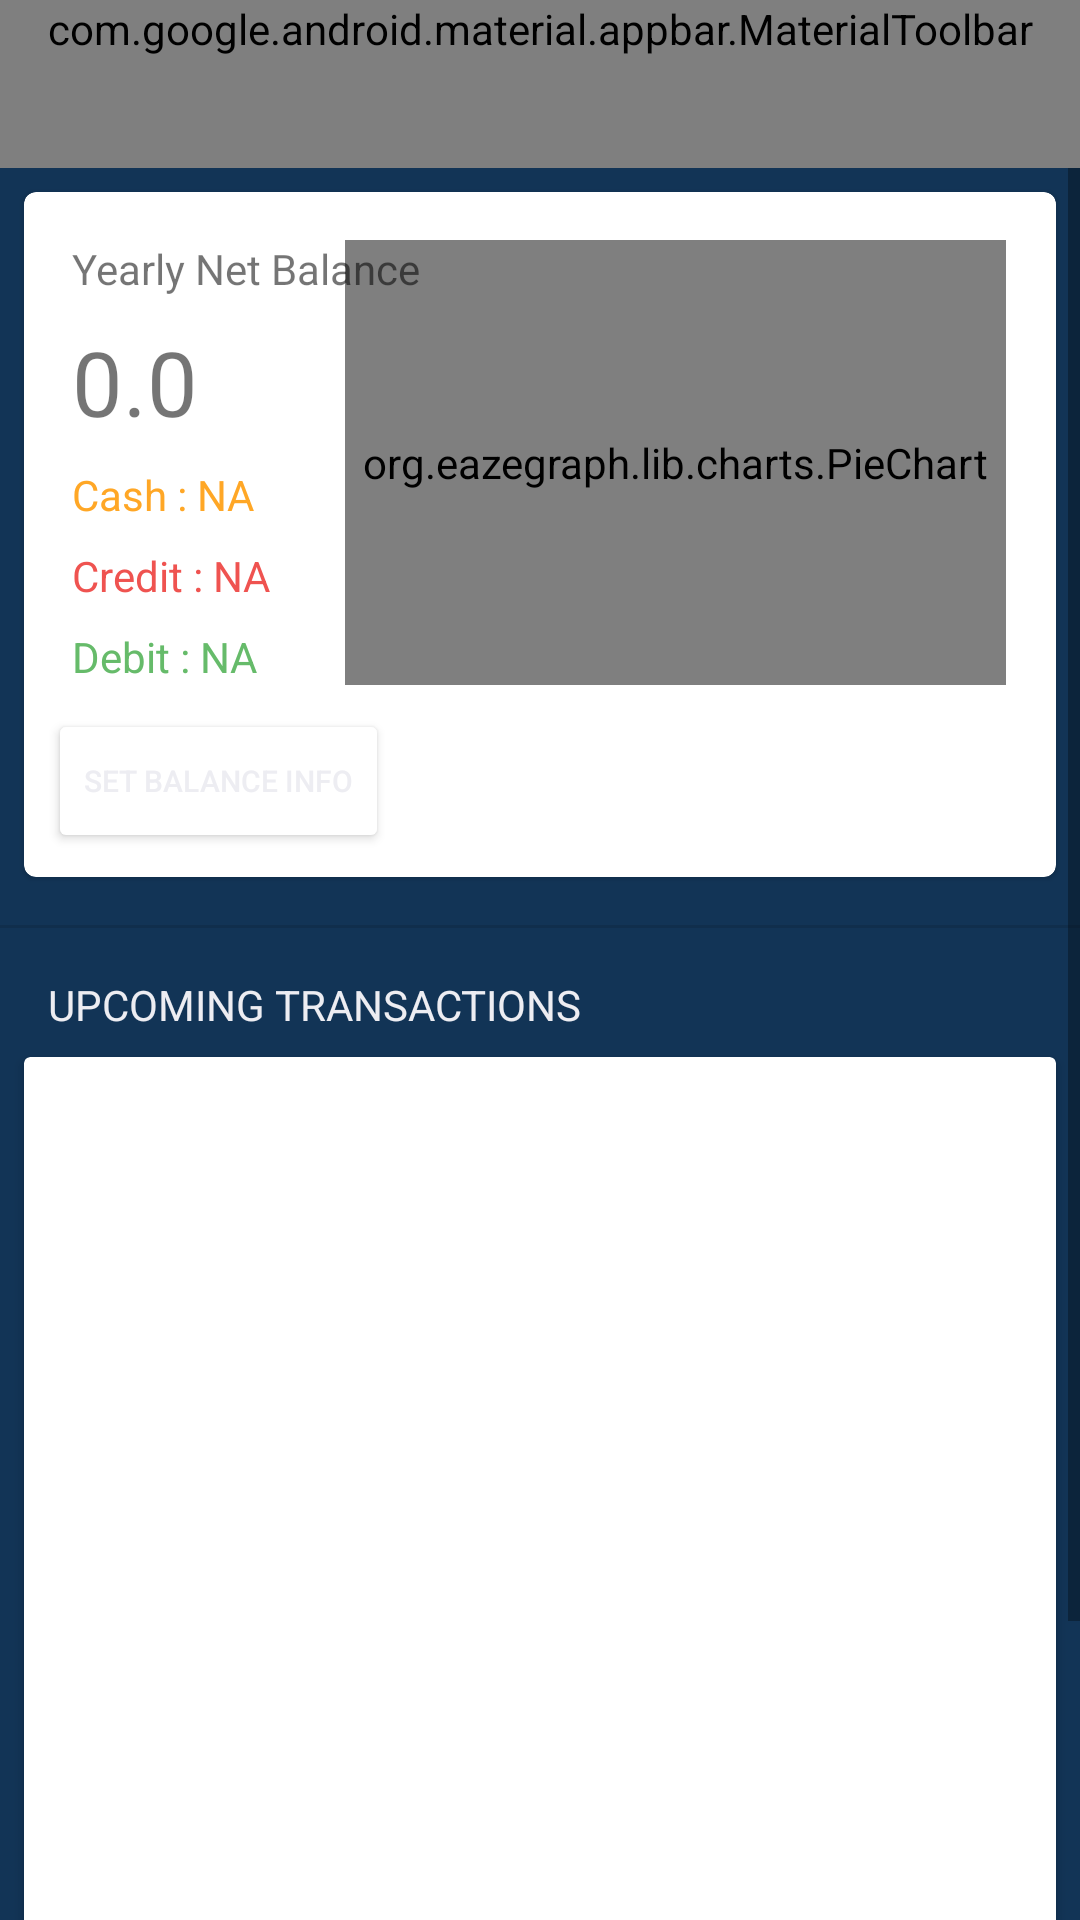

Reconstruct the res/layout file that produces this screen, plus the resources it refers to.
<!-- AndroidManifest.xml: application theme AppTheme -->
<!-- res/layout/fragment_home.xml -->
<?xml version="1.0" encoding="utf-8"?>
<LinearLayout xmlns:android="http://schemas.android.com/apk/res/android"
    xmlns:app="http://schemas.android.com/apk/res-auto"
    xmlns:tools="http://schemas.android.com/tools"
    android:layout_height="match_parent"
    android:layout_width="match_parent"
    android:background="@color/blue"
    android:orientation="vertical">

    <com.google.android.material.appbar.AppBarLayout
        android:layout_width="match_parent"
        android:layout_height="wrap_content">

        <com.google.android.material.appbar.MaterialToolbar
            android:id="@+id/topAppBar"
            style="@style/Widget.MaterialComponents.Toolbar.Primary"
            android:layout_width="match_parent"
            android:layout_height="match_parent"
            app:menu="@menu/home_fragment_top"
            app:title="Expense Manager" />

    </com.google.android.material.appbar.AppBarLayout>

    <ScrollView
    android:layout_width="match_parent"
    android:layout_height="match_parent"
    android:fillViewport="true"
    tools:context=".ui.HomeFragment">

    <androidx.constraintlayout.widget.ConstraintLayout
        android:layout_width="match_parent"
        android:layout_height="match_parent">

        <com.google.android.material.card.MaterialCardView
            android:id="@+id/balance_card"
            android:background="@color/color_white"
            android:layout_width="match_parent"
            android:layout_height="wrap_content"
            android:layout_marginStart="8dp"
            android:layout_marginTop="8dp"
            android:layout_marginEnd="8dp"
            android:clickable="true"
            app:layout_constraintBottom_toTopOf="@+id/divider"
            app:layout_constraintEnd_toEndOf="parent"
            app:layout_constraintStart_toStartOf="parent"
            app:layout_constraintTop_toTopOf="parent">

            <androidx.constraintlayout.widget.ConstraintLayout
                android:layout_width="match_parent"
                android:layout_height="match_parent">

                <org.eazegraph.lib.charts.PieChart
                    android:id="@+id/piechart"
                    android:layout_width="wrap_content"
                    android:layout_height="0dp"
                    android:layout_marginStart="32dp"
                    android:padding="6dp"
                    app:layout_constraintBottom_toBottomOf="@+id/debit_amount"
                    app:layout_constraintEnd_toEndOf="parent"
                    app:layout_constraintStart_toEndOf="@+id/net_balance"
                    app:layout_constraintTop_toTopOf="@+id/net_balance_label" />

                <TextView
                    android:id="@+id/net_balance_label"
                    android:layout_width="wrap_content"
                    android:layout_height="0dp"
                    android:layout_marginStart="16dp"
                    android:layout_marginTop="16dp"
                    android:text="Yearly Net Balance"
                    android:textSize="14sp"
                    app:layout_constraintStart_toStartOf="parent"
                    app:layout_constraintTop_toTopOf="parent" />

                <TextView
                    android:id="@+id/net_balance"
                    android:layout_width="wrap_content"
                    android:layout_height="wrap_content"
                    android:layout_marginStart="16dp"
                    android:layout_marginTop="8dp"
                    android:text="0.0"
                    android:textSize="30sp"
                    app:layout_constraintStart_toStartOf="parent"
                    app:layout_constraintTop_toBottomOf="@+id/net_balance_label" />

                <TextView
                    android:id="@+id/cash_amount_label"
                    android:layout_width="wrap_content"
                    android:layout_height="wrap_content"
                    android:layout_marginStart="16dp"
                    android:layout_marginTop="8dp"
                    android:text="Cash : "
                    android:textColor="@color/cash"
                    app:layout_constraintStart_toStartOf="parent"
                    app:layout_constraintTop_toBottomOf="@+id/net_balance" />

                <TextView
                    android:id="@+id/credit_amount_label"
                    android:layout_width="wrap_content"
                    android:layout_height="wrap_content"
                    android:layout_marginStart="16dp"
                    android:layout_marginTop="8dp"
                    android:text="Credit : "
                    android:textColor="@color/credit"
                    app:layout_constraintStart_toStartOf="parent"
                    app:layout_constraintTop_toBottomOf="@+id/cash_amount_label" />

                <TextView
                    android:id="@+id/debit_amount_label"
                    android:layout_width="wrap_content"
                    android:layout_height="wrap_content"
                    android:layout_marginStart="16dp"
                    android:layout_marginTop="8dp"
                    android:text="Debit : "
                    android:textColor="@color/bank"
                    app:layout_constraintStart_toStartOf="parent"
                    app:layout_constraintTop_toBottomOf="@+id/credit_amount_label" />

                <TextView
                    android:id="@+id/cash_amount"
                    android:layout_width="wrap_content"
                    android:layout_height="wrap_content"
                    android:layout_marginTop="8dp"
                    android:text="NA"
                    android:textColor="@color/cash"
                    app:layout_constraintStart_toEndOf="@+id/cash_amount_label"
                    app:layout_constraintTop_toBottomOf="@+id/net_balance" />

                <TextView
                    android:id="@+id/credit_amount"
                    android:layout_width="wrap_content"
                    android:layout_height="wrap_content"
                    android:layout_marginTop="8dp"
                    android:text="NA"
                    android:textColor="@color/credit"
                    app:layout_constraintStart_toEndOf="@+id/credit_amount_label"
                    app:layout_constraintTop_toBottomOf="@+id/cash_amount" />

                <TextView
                    android:id="@+id/debit_amount"
                    android:layout_width="wrap_content"
                    android:layout_height="wrap_content"
                    android:layout_marginTop="8dp"
                    android:text="NA"
                    android:textColor="@color/bank"
                    app:layout_constraintStart_toEndOf="@+id/debit_amount_label"
                    app:layout_constraintTop_toBottomOf="@+id/credit_amount" />

                <Button
                    android:id="@+id/set_balance_info"
                    android:layout_width="wrap_content"
                    android:layout_height="wrap_content"
                    android:layout_marginStart="8dp"
                    android:layout_marginTop="8dp"
                    android:backgroundTint="@color/rod"
                    android:layout_marginBottom="8dp"
                    android:text="set balance info"
                    android:textColor="@color/color_white"
                    android:textSize="10sp"
                    app:backgroundTint="#FFFFFF"
                    app:layout_constraintBottom_toBottomOf="parent"
                    app:layout_constraintStart_toStartOf="parent"
                    app:layout_constraintTop_toBottomOf="@id/debit_amount_label" />
            </androidx.constraintlayout.widget.ConstraintLayout>
        </com.google.android.material.card.MaterialCardView>

    <View
        android:id="@+id/divider"
        android:layout_width="409dp"
        android:layout_height="1dp"
        android:layout_marginTop="16dp"
        android:background="?android:attr/listDivider"
        app:layout_constraintEnd_toEndOf="parent"
        app:layout_constraintStart_toStartOf="parent"
        app:layout_constraintTop_toBottomOf="@+id/balance_card" />

    <TextView
        android:id="@+id/upcoming_transaction_label"
        android:layout_width="wrap_content"
        android:layout_height="wrap_content"
        android:layout_marginStart="16dp"
        android:layout_marginTop="16dp"
        android:textColor="@color/color_white"
        android:text="UPCOMING TRANSACTIONS"
        app:layout_constraintStart_toStartOf="parent"
        app:layout_constraintTop_toBottomOf="@+id/divider" />

        <androidx.cardview.widget.CardView
            android:layout_width="match_parent"
            android:layout_height="400dp"
            android:id="@+id/list_card"
            android:layout_marginStart="8dp"
            android:layout_marginTop="8dp"
            android:layout_marginEnd="8dp"
            app:layout_constraintEnd_toEndOf="parent"
            app:layout_constraintStart_toStartOf="parent"
            app:layout_constraintTop_toBottomOf="@+id/upcoming_transaction_label">

            <androidx.recyclerview.widget.RecyclerView
                android:id="@+id/transaction_list"
                android:layout_width="match_parent"
                android:layout_height="match_parent"
                android:layout_marginTop="8dp"
                app:layout_constraintEnd_toEndOf="@id/list_card"
                app:layout_constraintStart_toStartOf="@id/list_card"
                app:layout_constraintTop_toTopOf="@+id/list_card"
                tools:listitem="@layout/list_item" />

        </androidx.cardview.widget.CardView>

    <com.google.android.material.floatingactionbutton.FloatingActionButton
        android:id="@+id/add_transaction"
        android:layout_width="wrap_content"
        android:layout_height="wrap_content"
        android:layout_marginEnd="16dp"
        android:layout_marginBottom="16dp"
        android:clickable="true"
        android:backgroundTint="@color/rod"
        android:src="@drawable/ic_baseline_add_24"
        app:layout_constraintRight_toRightOf="@id/list_card"
        app:layout_constraintBottom_toBottomOf="@id/list_card" />

    <androidx.recyclerview.widget.RecyclerView
        android:id="@+id/monthly_card_list"
        android:layout_width="0dp"
        android:layout_height="wrap_content"
        android:layout_marginTop="8dp"

        app:layout_constraintEnd_toEndOf="parent"
        app:layout_constraintStart_toStartOf="parent"
        app:layout_constraintTop_toBottomOf="@+id/list_card"
        tools:listitem="@layout/month_card" />
    </androidx.constraintlayout.widget.ConstraintLayout>


    </ScrollView>
</LinearLayout>
<!-- res/layout/list_item.xml (included above) -->
<?xml version="1.0" encoding="utf-8"?>
<androidx.constraintlayout.widget.ConstraintLayout xmlns:android="http://schemas.android.com/apk/res/android"
    xmlns:app="http://schemas.android.com/apk/res-auto"
    xmlns:tools="http://schemas.android.com/tools"
    android:layout_width="match_parent"
    android:layout_height="wrap_content"
    android:layout_marginStart="5dp"
    android:layout_marginTop="5dp"
    android:layout_marginEnd="5dp"
    android:layout_marginBottom="5dp"
    android:background="@color/color_white"
    android:paddingTop="5dp">

    <TextView
        android:id="@+id/transaction_name"
        android:layout_width="wrap_content"
        android:layout_height="wrap_content"
        android:layout_marginStart="16dp"
        android:layout_marginTop="16dp"
        android:text="Item1"
        android:textColor="@android:color/black"
        app:layout_constraintStart_toStartOf="@id/transaction_type_view"
        app:layout_constraintTop_toTopOf="parent" />

    <TextView
        android:id="@+id/transaction_date"
        android:layout_width="wrap_content"
        android:layout_height="wrap_content"
        android:layout_marginStart="16dp"
        android:layout_marginTop="8dp"
        android:text="27 July, 2020"
        app:layout_constraintStart_toStartOf="@id/transaction_type_view"
        app:layout_constraintTop_toBottomOf="@+id/transaction_name" />

    <TextView
        android:id="@+id/transaction_mode"
        android:layout_width="wrap_content"
        android:layout_height="wrap_content"
        android:layout_marginStart="8dp"
        android:text="Cash"
        app:layout_constraintStart_toEndOf="@+id/transaction_date"
        app:layout_constraintTop_toTopOf="@+id/transaction_date" />

    <TextView
        android:id="@+id/transaction_amount"
        android:layout_width="wrap_content"
        android:layout_height="wrap_content"
        android:layout_marginEnd="8dp"
        android:text="+200"
        android:textSize="16sp"
        app:layout_constraintBottom_toBottomOf="@id/next"
        app:layout_constraintEnd_toStartOf="@+id/next"
        app:layout_constraintTop_toTopOf="@id/next" />

    <View
        android:id="@+id/transaction_type_view"
        android:layout_width="5dp"
        android:layout_height="0dp"
        android:layout_marginStart="8dp"
        android:layout_marginTop="16dp"
        android:background="#4CAF50"
        app:layout_constraintBottom_toBottomOf="parent"
        app:layout_constraintStart_toStartOf="parent"
        app:layout_constraintTop_toTopOf="parent" />

    <ImageView
        android:id="@+id/next"
        android:layout_width="15dp"
        android:layout_height="28dp"
        android:layout_marginTop="16dp"
        android:layout_marginEnd="8dp"
        app:layout_constraintBottom_toBottomOf="parent"
        app:layout_constraintEnd_toEndOf="parent"
        app:layout_constraintTop_toTopOf="parent"
        app:srcCompat="@drawable/ic_chevron_right" />

    <ImageView
        android:id="@+id/imageView6"
        android:layout_width="40dp"
        android:layout_height="24dp"
        app:layout_constraintBottom_toBottomOf="parent"
        app:layout_constraintEnd_toStartOf="@+id/transaction_amount"
        app:layout_constraintStart_toEndOf="@+id/transaction_mode"
        app:layout_constraintTop_toTopOf="parent"
        app:layout_constraintVertical_bias="0.558"
        app:srcCompat="@drawable/ic_baseline_money_24" />

</androidx.constraintlayout.widget.ConstraintLayout>
<!-- res/layout/month_card.xml (included above) -->
<?xml version="1.0" encoding="utf-8"?>
<com.google.android.material.card.MaterialCardView xmlns:android="http://schemas.android.com/apk/res/android"
    xmlns:app="http://schemas.android.com/apk/res-auto"
    xmlns:tools="http://schemas.android.com/tools"
    android:layout_width="match_parent"
    android:layout_height="wrap_content"
    android:layout_margin="4dp"
    app:cardCornerRadius="10dp"
    app:cardElevation="10dp"
    android:background="@color/color_white"
    app:strokeWidth="5dp">

    <androidx.constraintlayout.widget.ConstraintLayout
        android:background="@color/blue"
        android:layout_width="match_parent"
        android:layout_height="match_parent">


        <ImageView
            android:id="@+id/arrow_forward"
            android:layout_width="wrap_content"
            android:layout_height="wrap_content"
            app:layout_constraintBottom_toBottomOf="parent"
            app:layout_constraintEnd_toEndOf="parent"
            app:layout_constraintTop_toBottomOf="@id/divider2"
            app:srcCompat="@drawable/arrow_forward"
            tools:ignore="VectorDrawableCompat" />

        <TextView
            android:id="@+id/view_all"
            android:layout_width="wrap_content"
            android:layout_height="wrap_content"
            android:layout_marginBottom="8dp"
            android:background="@color/rod"
            android:text="VIEW ALL "
            app:layout_constraintBottom_toBottomOf="parent"
            app:layout_constraintEnd_toStartOf="@id/arrow_forward" />

        <View
            android:id="@+id/divider2"
            android:layout_width="match_parent"
            android:layout_height="1dp"
            android:layout_marginBottom="8dp"
            android:background="?android:attr/listDivider"
            app:layout_constraintBottom_toTopOf="@id/view_all"
            app:layout_constraintEnd_toEndOf="parent"
            app:layout_constraintStart_toStartOf="parent"
            app:layout_constraintTop_toBottomOf="@+id/transaction_list" />

        <androidx.recyclerview.widget.RecyclerView
            android:id="@+id/monthcard_list"
            android:layout_width="match_parent"
            android:layout_height="90dp"
            android:layout_marginTop="8dp"
            android:layout_marginBottom="16dp"
            android:orientation="vertical"
            app:layout_constraintBottom_toBottomOf="@id/divider2"
            app:layout_constraintEnd_toEndOf="parent"
            app:layout_constraintStart_toStartOf="parent"
            app:layout_constraintTop_toBottomOf="@id/month_name">

        </androidx.recyclerview.widget.RecyclerView>

        <TextView
            android:id="@+id/month_name"
            android:layout_width="wrap_content"
            android:layout_height="wrap_content"
            android:layout_marginStart="16dp"
            android:layout_marginTop="16dp"
            android:textColor="@color/color_white"
            android:text="JUNE"
            android:textSize="24sp"
            app:layout_constraintStart_toStartOf="parent"
            app:layout_constraintTop_toTopOf="parent" />

        <TextView
            android:id="@+id/budget_exceeded"
            android:layout_width="wrap_content"
            android:layout_height="wrap_content"
            android:layout_marginTop="16dp"
            android:layout_marginEnd="16dp"
            android:text=""
            android:textSize="18sp"
            app:layout_constraintEnd_toEndOf="parent"
            app:layout_constraintTop_toTopOf="parent" />

        <TextView
            android:id="@+id/year_name"
            android:layout_width="wrap_content"
            android:layout_height="wrap_content"
            android:textColor="@color/color_white"
            android:text=" 2020"
            android:textSize="24sp"
            app:layout_constraintStart_toEndOf="@+id/month_name"
            app:layout_constraintTop_toTopOf="@id/month_name" />
    </androidx.constraintlayout.widget.ConstraintLayout>

</com.google.android.material.card.MaterialCardView>
<!-- resources referenced by this layout -->
<resources>
  <color name="bank">#66BB6A</color>
  <color name="blue">#123456</color>
  <color name="cash">#FFA726</color>
  <color name="color_white">#ededf2</color>
  <color name="credit">#EF5350</color>
  <color name="rod">#daa520</color>
  <style name="AppTheme" parent="Theme.MaterialComponents.Light">
          
          <item name="colorPrimary">@color/rod</item>
          <item name="colorPrimaryDark">@color/colorPrimaryDark</item>
          <item name="colorAccent">@color/colorAccent</item>
      </style>
  <color name="colorPrimaryDark">#3700B3</color>
  <color name="colorAccent">#03DAC5</color>
</resources>
